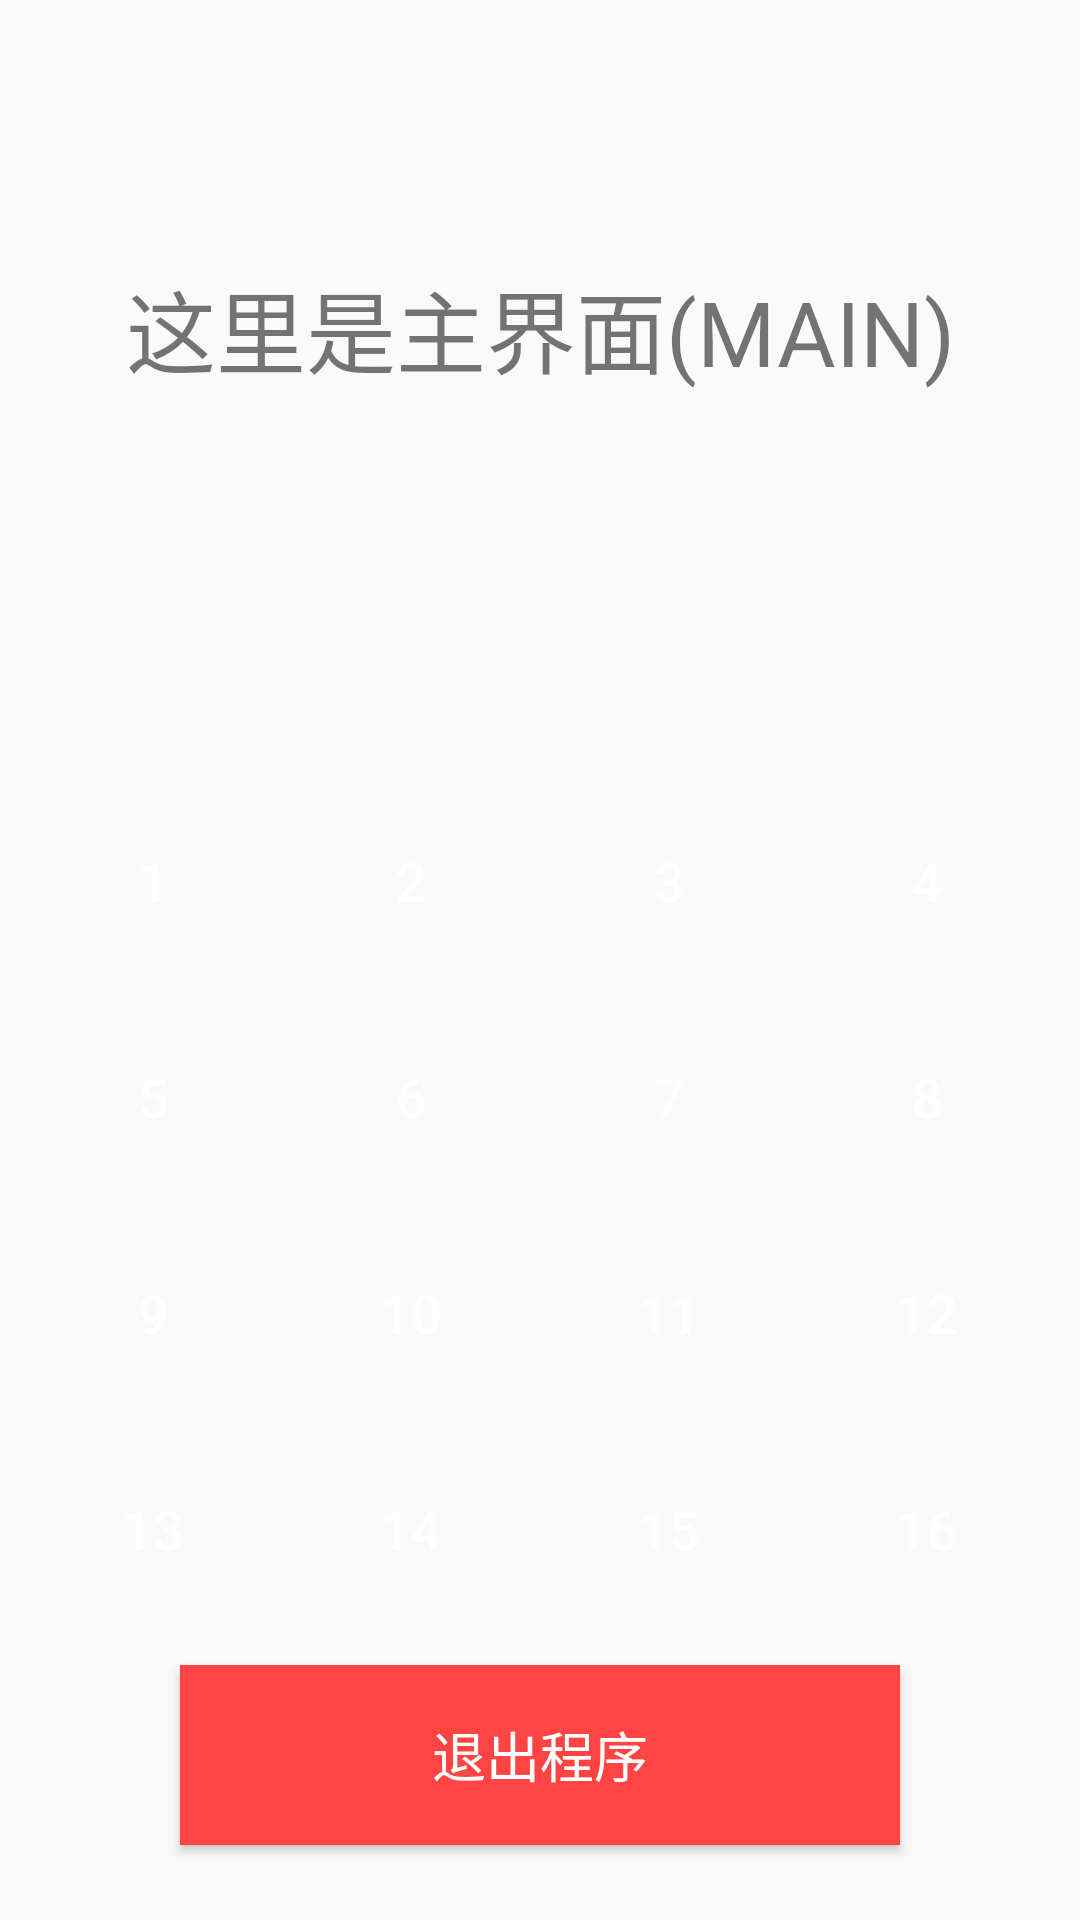

This screen was rendered from an Android layout file. Write that file and the resources it references.
<!-- AndroidManifest.xml: application theme Theme.Origami -->
<!-- res/layout/activity_main.xml -->
<?xml version="1.0" encoding="utf-8"?>
<androidx.constraintlayout.widget.ConstraintLayout
    xmlns:android="http://schemas.android.com/apk/res/android"
    xmlns:tools="http://schemas.android.com/tools"
    xmlns:app="http://schemas.android.com/apk/res-auto"
    android:id="@+id/main"
    android:layout_width="match_parent"
    android:layout_height="match_parent"
    android:background="@drawable/miku"
    tools:context=".MainActivity">

    
    <TextView
        android:id="@+id/tv_first_word"
        android:layout_width="359dp"
        android:layout_height="53dp"
        android:gravity="center"
        android:text="这里是主界面(MAIN)"
        android:textColor="@color/purple"
        android:textSize="30sp"
        app:layout_constraintBottom_toBottomOf="parent"
        app:layout_constraintEnd_toEndOf="parent"
        app:layout_constraintHorizontal_bias="0.711"
        app:layout_constraintStart_toStartOf="parent"
        app:layout_constraintTop_toTopOf="parent"
        app:layout_constraintVertical_bias="0.141" />

    
    <Button
        android:id="@+id/btn_1"
        android:layout_width="0dp"
        android:layout_height="60dp"
        android:layout_marginStart="16dp"
        android:layout_marginTop="128dp"
        android:layout_marginEnd="8dp"
        android:background="@color/btn_color_1"
        android:minWidth="48dp"
        android:text="1"
        android:textColor="#FFFFFF"
        android:textSize="18sp"
        app:layout_constraintEnd_toStartOf="@+id/btn_2"
        app:layout_constraintHorizontal_chainStyle="spread_inside"
        app:layout_constraintStart_toStartOf="parent"
        app:layout_constraintTop_toBottomOf="@+id/tv_first_word" />

    <Button
        android:id="@+id/btn_2"
        android:layout_width="0dp"
        android:layout_height="60dp"
        android:layout_marginStart="8dp"
        android:layout_marginTop="128dp"
        android:layout_marginEnd="8dp"
        android:background="@color/btn_color_1"
        android:minWidth="48dp"
        android:text="2"
        android:textColor="#FFFFFF"
        android:textSize="18sp"
        app:layout_constraintEnd_toStartOf="@+id/btn_3"
        app:layout_constraintStart_toEndOf="@+id/btn_1"
        app:layout_constraintTop_toBottomOf="@+id/tv_first_word" />

    <Button
        android:id="@+id/btn_3"
        android:layout_width="0dp"
        android:layout_height="60dp"
        android:layout_marginStart="8dp"
        android:layout_marginTop="128dp"
        android:layout_marginEnd="8dp"
        android:background="@color/btn_color_1"
        android:minWidth="48dp"
        android:text="3"
        android:textColor="#FFFFFF"
        android:textSize="18sp"
        app:layout_constraintEnd_toStartOf="@+id/btn_4"
        app:layout_constraintStart_toEndOf="@+id/btn_2"
        app:layout_constraintTop_toBottomOf="@+id/tv_first_word" />

    <Button
        android:id="@+id/btn_4"
        android:layout_width="0dp"
        android:layout_height="60dp"
        android:layout_marginStart="8dp"
        android:layout_marginTop="128dp"
        android:layout_marginEnd="16dp"
        android:background="@color/btn_color_1"
        android:minWidth="48dp"
        android:text="4"
        android:textColor="#FFFFFF"
        android:textSize="18sp"
        app:layout_constraintEnd_toEndOf="parent"
        app:layout_constraintStart_toEndOf="@+id/btn_3"
        app:layout_constraintTop_toBottomOf="@+id/tv_first_word" />

    
    <Button
        android:id="@+id/btn_5"
        android:layout_width="0dp"
        android:layout_height="60dp"
        android:layout_marginStart="16dp"
        android:layout_marginTop="12dp"
        android:layout_marginEnd="8dp"
        android:background="@color/btn_color_1"
        android:text="5"
        android:textColor="#FFFFFF"
        android:textSize="18sp"
        android:minWidth="48dp"
        app:layout_constraintEnd_toStartOf="@+id/btn_6"
        app:layout_constraintHorizontal_chainStyle="spread_inside"
        app:layout_constraintStart_toStartOf="parent"
        app:layout_constraintTop_toBottomOf="@+id/btn_1" />

    <Button
        android:id="@+id/btn_6"
        android:layout_width="0dp"
        android:layout_height="60dp"
        android:layout_marginStart="8dp"
        android:layout_marginTop="12dp"
        android:layout_marginEnd="8dp"
        android:background="@color/btn_color_1"
        android:text="6"
        android:textColor="#FFFFFF"
        android:textSize="18sp"
        android:minWidth="48dp"
        app:layout_constraintEnd_toStartOf="@+id/btn_7"
        app:layout_constraintStart_toEndOf="@+id/btn_5"
        app:layout_constraintTop_toBottomOf="@+id/btn_2" />

    <Button
        android:id="@+id/btn_7"
        android:layout_width="0dp"
        android:layout_height="60dp"
        android:layout_marginStart="8dp"
        android:layout_marginTop="12dp"
        android:layout_marginEnd="8dp"
        android:background="@color/btn_color_1"
        android:text="7"
        android:textColor="#FFFFFF"
        android:textSize="18sp"
        android:minWidth="48dp"
        app:layout_constraintEnd_toStartOf="@+id/btn_8"
        app:layout_constraintStart_toEndOf="@+id/btn_6"
        app:layout_constraintTop_toBottomOf="@+id/btn_3" />

    <Button
        android:id="@+id/btn_8"
        android:layout_width="0dp"
        android:layout_height="60dp"
        android:layout_marginStart="8dp"
        android:layout_marginTop="12dp"
        android:layout_marginEnd="16dp"
        android:background="@color/btn_color_1"
        android:text="8"
        android:textColor="#FFFFFF"
        android:textSize="18sp"
        android:minWidth="48dp"
        app:layout_constraintEnd_toEndOf="parent"
        app:layout_constraintStart_toEndOf="@+id/btn_7"
        app:layout_constraintTop_toBottomOf="@+id/btn_4" />

    
    <Button
        android:id="@+id/btn_9"
        android:layout_width="0dp"
        android:layout_height="60dp"
        android:layout_marginStart="16dp"
        android:layout_marginTop="12dp"
        android:layout_marginEnd="8dp"
        android:background="@color/btn_color_1"
        android:text="9"
        android:textColor="#FFFFFF"
        android:textSize="18sp"
        android:minWidth="48dp"
        app:layout_constraintEnd_toStartOf="@+id/btn_10"
        app:layout_constraintHorizontal_chainStyle="spread_inside"
        app:layout_constraintStart_toStartOf="parent"
        app:layout_constraintTop_toBottomOf="@+id/btn_5" />

    <Button
        android:id="@+id/btn_10"
        android:layout_width="0dp"
        android:layout_height="60dp"
        android:layout_marginStart="8dp"
        android:layout_marginTop="12dp"
        android:layout_marginEnd="8dp"
        android:background="@color/btn_color_1"
        android:text="10"
        android:textColor="#FFFFFF"
        android:textSize="18sp"
        android:minWidth="48dp"
        app:layout_constraintEnd_toStartOf="@+id/btn_11"
        app:layout_constraintStart_toEndOf="@+id/btn_9"
        app:layout_constraintTop_toBottomOf="@+id/btn_6" />

    <Button
        android:id="@+id/btn_11"
        android:layout_width="0dp"
        android:layout_height="60dp"
        android:layout_marginStart="8dp"
        android:layout_marginTop="12dp"
        android:layout_marginEnd="8dp"
        android:background="@color/btn_color_1"
        android:text="11"
        android:textColor="#FFFFFF"
        android:textSize="18sp"
        android:minWidth="48dp"
        app:layout_constraintEnd_toStartOf="@+id/btn_12"
        app:layout_constraintStart_toEndOf="@+id/btn_10"
        app:layout_constraintTop_toBottomOf="@+id/btn_7" />

    <Button
        android:id="@+id/btn_12"
        android:layout_width="0dp"
        android:layout_height="60dp"
        android:layout_marginStart="8dp"
        android:layout_marginTop="12dp"
        android:layout_marginEnd="16dp"
        android:background="@color/btn_color_1"
        android:text="12"
        android:textColor="#FFFFFF"
        android:textSize="18sp"
        android:minWidth="48dp"
        app:layout_constraintEnd_toEndOf="parent"
        app:layout_constraintStart_toEndOf="@+id/btn_11"
        app:layout_constraintTop_toBottomOf="@+id/btn_8" />

    
    <Button
        android:id="@+id/btn_13"
        android:layout_width="0dp"
        android:layout_height="60dp"
        android:layout_marginStart="16dp"
        android:layout_marginTop="12dp"
        android:layout_marginEnd="8dp"
        android:background="@color/btn_color_1"
        android:text="13"
        android:textColor="#FFFFFF"
        android:textSize="18sp"
        android:minWidth="48dp"
        app:layout_constraintEnd_toStartOf="@+id/btn_14"
        app:layout_constraintHorizontal_chainStyle="spread_inside"
        app:layout_constraintStart_toStartOf="parent"
        app:layout_constraintTop_toBottomOf="@+id/btn_9" />

    <Button
        android:id="@+id/btn_14"
        android:layout_width="0dp"
        android:layout_height="60dp"
        android:layout_marginStart="8dp"
        android:layout_marginTop="12dp"
        android:layout_marginEnd="8dp"
        android:background="@color/btn_color_1"
        android:text="14"
        android:textColor="#FFFFFF"
        android:textSize="18sp"
        android:minWidth="48dp"
        app:layout_constraintEnd_toStartOf="@+id/btn_15"
        app:layout_constraintStart_toEndOf="@+id/btn_13"
        app:layout_constraintTop_toBottomOf="@+id/btn_10" />

    <Button
        android:id="@+id/btn_15"
        android:layout_width="0dp"
        android:layout_height="60dp"
        android:layout_marginStart="8dp"
        android:layout_marginTop="12dp"
        android:layout_marginEnd="8dp"
        android:background="@color/btn_color_1"
        android:text="15"
        android:textColor="#FFFFFF"
        android:textSize="18sp"
        android:minWidth="48dp"
        app:layout_constraintEnd_toStartOf="@+id/btn_16"
        app:layout_constraintStart_toEndOf="@+id/btn_14"
        app:layout_constraintTop_toBottomOf="@+id/btn_11" />

    <Button
        android:id="@+id/btn_16"
        android:layout_width="0dp"
        android:layout_height="60dp"
        android:layout_marginStart="8dp"
        android:layout_marginTop="12dp"
        android:layout_marginEnd="16dp"
        android:background="@color/btn_color_1"
        android:text="16"
        android:textColor="#FFFFFF"
        android:textSize="18sp"
        android:minWidth="48dp"
        app:layout_constraintEnd_toEndOf="parent"
        app:layout_constraintStart_toEndOf="@+id/btn_15"
        app:layout_constraintTop_toBottomOf="@+id/btn_12" />

    
    <Button
        android:id="@+id/btn_exit"
        android:layout_width="0dp"
        android:layout_height="60dp"
        android:layout_marginStart="60dp"
        android:layout_marginTop="10dp"
        android:layout_marginEnd="60dp"
        android:layout_marginBottom="20dp"
        android:background="#FF4444"
        android:minWidth="48dp"
        android:text="退出程序"
        android:textColor="#FFFFFF"
        android:textSize="18sp"
        app:layout_constraintBottom_toBottomOf="parent"
        app:layout_constraintEnd_toEndOf="parent"
        app:layout_constraintStart_toStartOf="parent"
        app:layout_constraintTop_toBottomOf="@+id/btn_16" />

</androidx.constraintlayout.widget.ConstraintLayout>
<!-- resources referenced by this layout -->
<resources>
  <style name="Theme.Origami" parent="Base.Theme.Origami" />
  <style name="Base.Theme.Origami" parent="Theme.MaterialComponents.DayNight.NoActionBar.Bridge">
          &gt;
          
          
      </style>
</resources>
